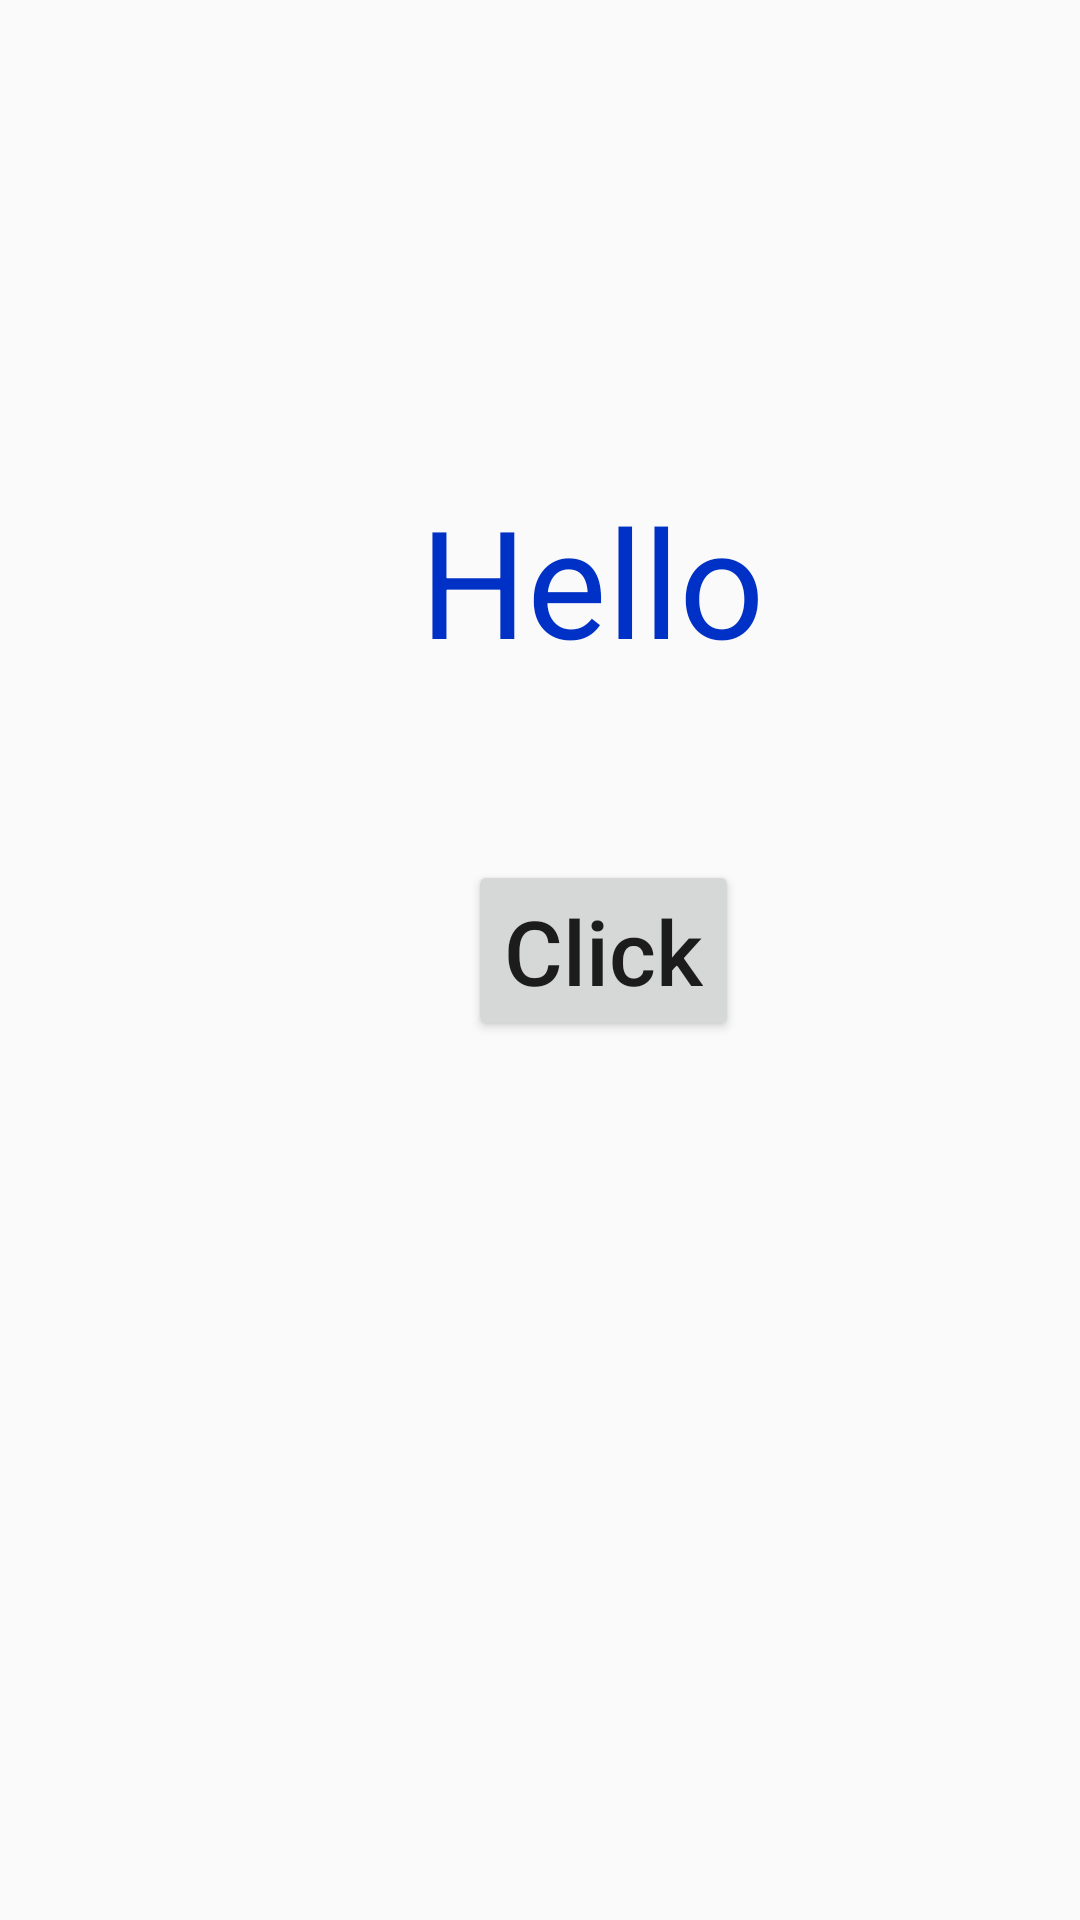

This screen was rendered from an Android layout file. Write that file and the resources it references.
<!-- AndroidManifest.xml: application theme AppTheme -->
<!-- res/layout/activity_main.xml -->
<?xml version="1.0" encoding="utf-8"?>
<android.support.constraint.ConstraintLayout xmlns:android="http://schemas.android.com/apk/res/android"
    xmlns:app="http://schemas.android.com/apk/res-auto"
    xmlns:tools="http://schemas.android.com/tools"
    android:layout_width="match_parent"
    android:layout_height="match_parent"
    tools:context="com.example.abdallahsarayrah.myfirstkotapph.MainActivity">

    <TextView
        android:id="@+id/textView"
        android:layout_width="wrap_content"
        android:layout_height="wrap_content"
        android:layout_marginStart="140dp"
        android:layout_marginTop="160dp"
        android:text="Hello"
        android:textColor="#0031c6"
        android:textSize="50dp"
        app:layout_constraintStart_toStartOf="parent"
        app:layout_constraintTop_toTopOf="parent" />

    <Button
        android:id="@+id/button"
        android:layout_width="wrap_content"
        android:layout_height="wrap_content"
        android:layout_marginStart="156dp"
        android:layout_marginTop="60dp"
        android:onClick="welcome"
        android:text="Click"
        android:textAllCaps="false"
        android:textSize="30dp"
        app:layout_constraintStart_toStartOf="parent"
        app:layout_constraintTop_toBottomOf="@+id/textView" />
</android.support.constraint.ConstraintLayout>
<!-- resources referenced by this layout -->
<resources>
  <style name="AppTheme" parent="Theme.AppCompat.Light.DarkActionBar">
          
          
          <item name="colorPrimary">@color/colorPrimary</item>
          <item name="colorPrimaryDark">@color/colorPrimaryDark</item>
          <item name="colorAccent">@color/colorAccent</item>
      </style>
  <color name="colorPrimary">#001ab3</color>
  <color name="colorPrimaryDark">#000000</color>
  <color name="colorAccent">#FF4081</color>
</resources>
